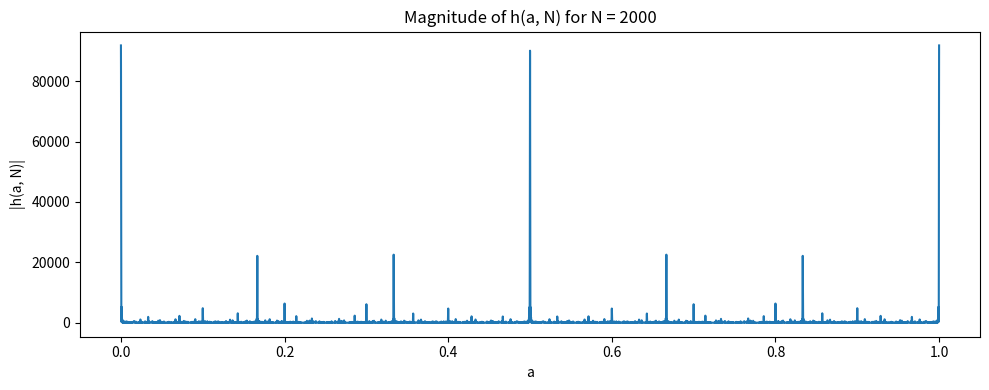
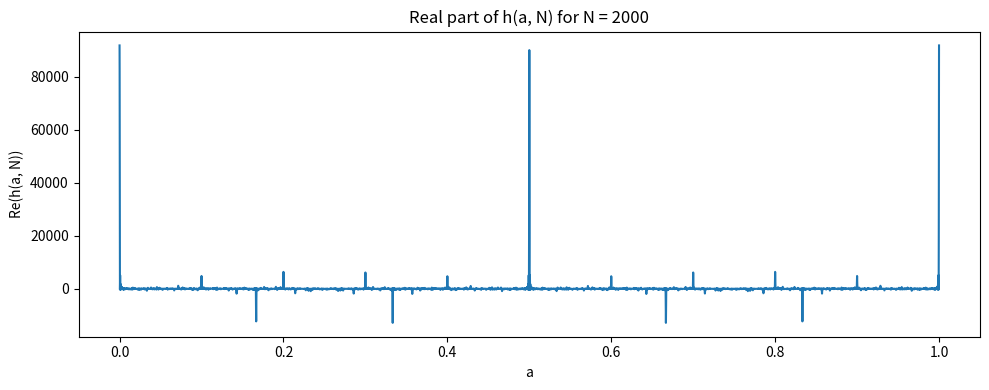
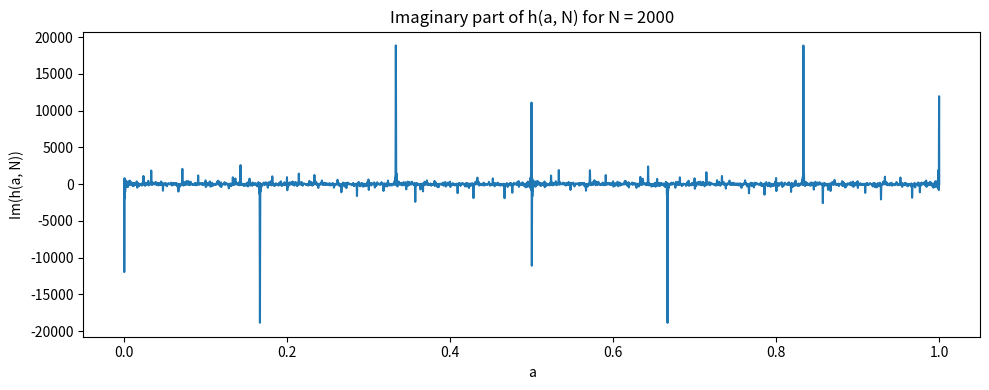

Here is the Python script that generated these plots, in order:
# =============================================================================
# Created by ChatGPT (OpenAI)
# Date: 2026-07-29
# Purpose: Plot S(a, N) and h(a, N) for Goldbach-related experiments.
# =============================================================================

import numpy as np
import matplotlib.pyplot as plt

def sieve_primes(n: int) -> np.ndarray:
    """Return all primes < n using a simple sieve."""
    if n <= 2:
        return np.array([], dtype=int)
    sieve = np.ones(n, dtype=bool)
    sieve[:2] = False
    limit = int(np.sqrt(n)) + 1
    for i in range(2, limit):
        if sieve[i]:
            sieve[i*i:n:i] = False
    return np.flatnonzero(sieve)

def S(a: np.ndarray, N: int) -> np.ndarray:
    """S(a, N) = sum_{p < N} exp(i 2 pi p a)."""
    primes = sieve_primes(N)
    p = primes[:, None]  # shape: (num_primes, 1)
    return np.sum(np.exp(1j * 2 * np.pi * p * a[None, :]), axis=0)

def h(a: np.ndarray, N: int) -> np.ndarray:
    """h(N) = S(a, N)^2 * exp(-i 2 pi N a)."""
    Sa = S(a, N)
    return (Sa ** 2) * np.exp(-1j * 2 * np.pi * N * a)

# Choose a large even N
N = 2000

# Sample a in [0, 1]
a = np.linspace(0, 1, 24000)
h_vals = h(a, N)

# Plot magnitude
plt.figure(figsize=(10, 4))
plt.plot(a, np.abs(h_vals))
plt.xlabel("a")
plt.ylabel("|h(a, N)|")
plt.title(f"Magnitude of h(a, N) for N = {N}")
plt.tight_layout()
plt.show()

# Plot real part
plt.figure(figsize=(10, 4))
plt.plot(a, np.real(h_vals))
plt.xlabel("a")
plt.ylabel("Re(h(a, N))")
plt.title(f"Real part of h(a, N) for N = {N}")
plt.tight_layout()
plt.show()

# Plot imaginary part
plt.figure(figsize=(10, 4))
plt.plot(a, np.imag(h_vals))
plt.xlabel("a")
plt.ylabel("Im(h(a, N))")
plt.title(f"Imaginary part of h(a, N) for N = {N}")
plt.tight_layout()
plt.show()

def integral_of_h_exact(N):
    primes = sieve_primes(N)
    prime_set = set(primes.tolist())
    count = 0
    for p in primes:
        q = N - p
        if q in prime_set and q < N:
            count += 1
    return count  # ordered pairs

# example
N = 2000
print("Exact integral of h over [0,1]:", integral_of_h_exact(N))
